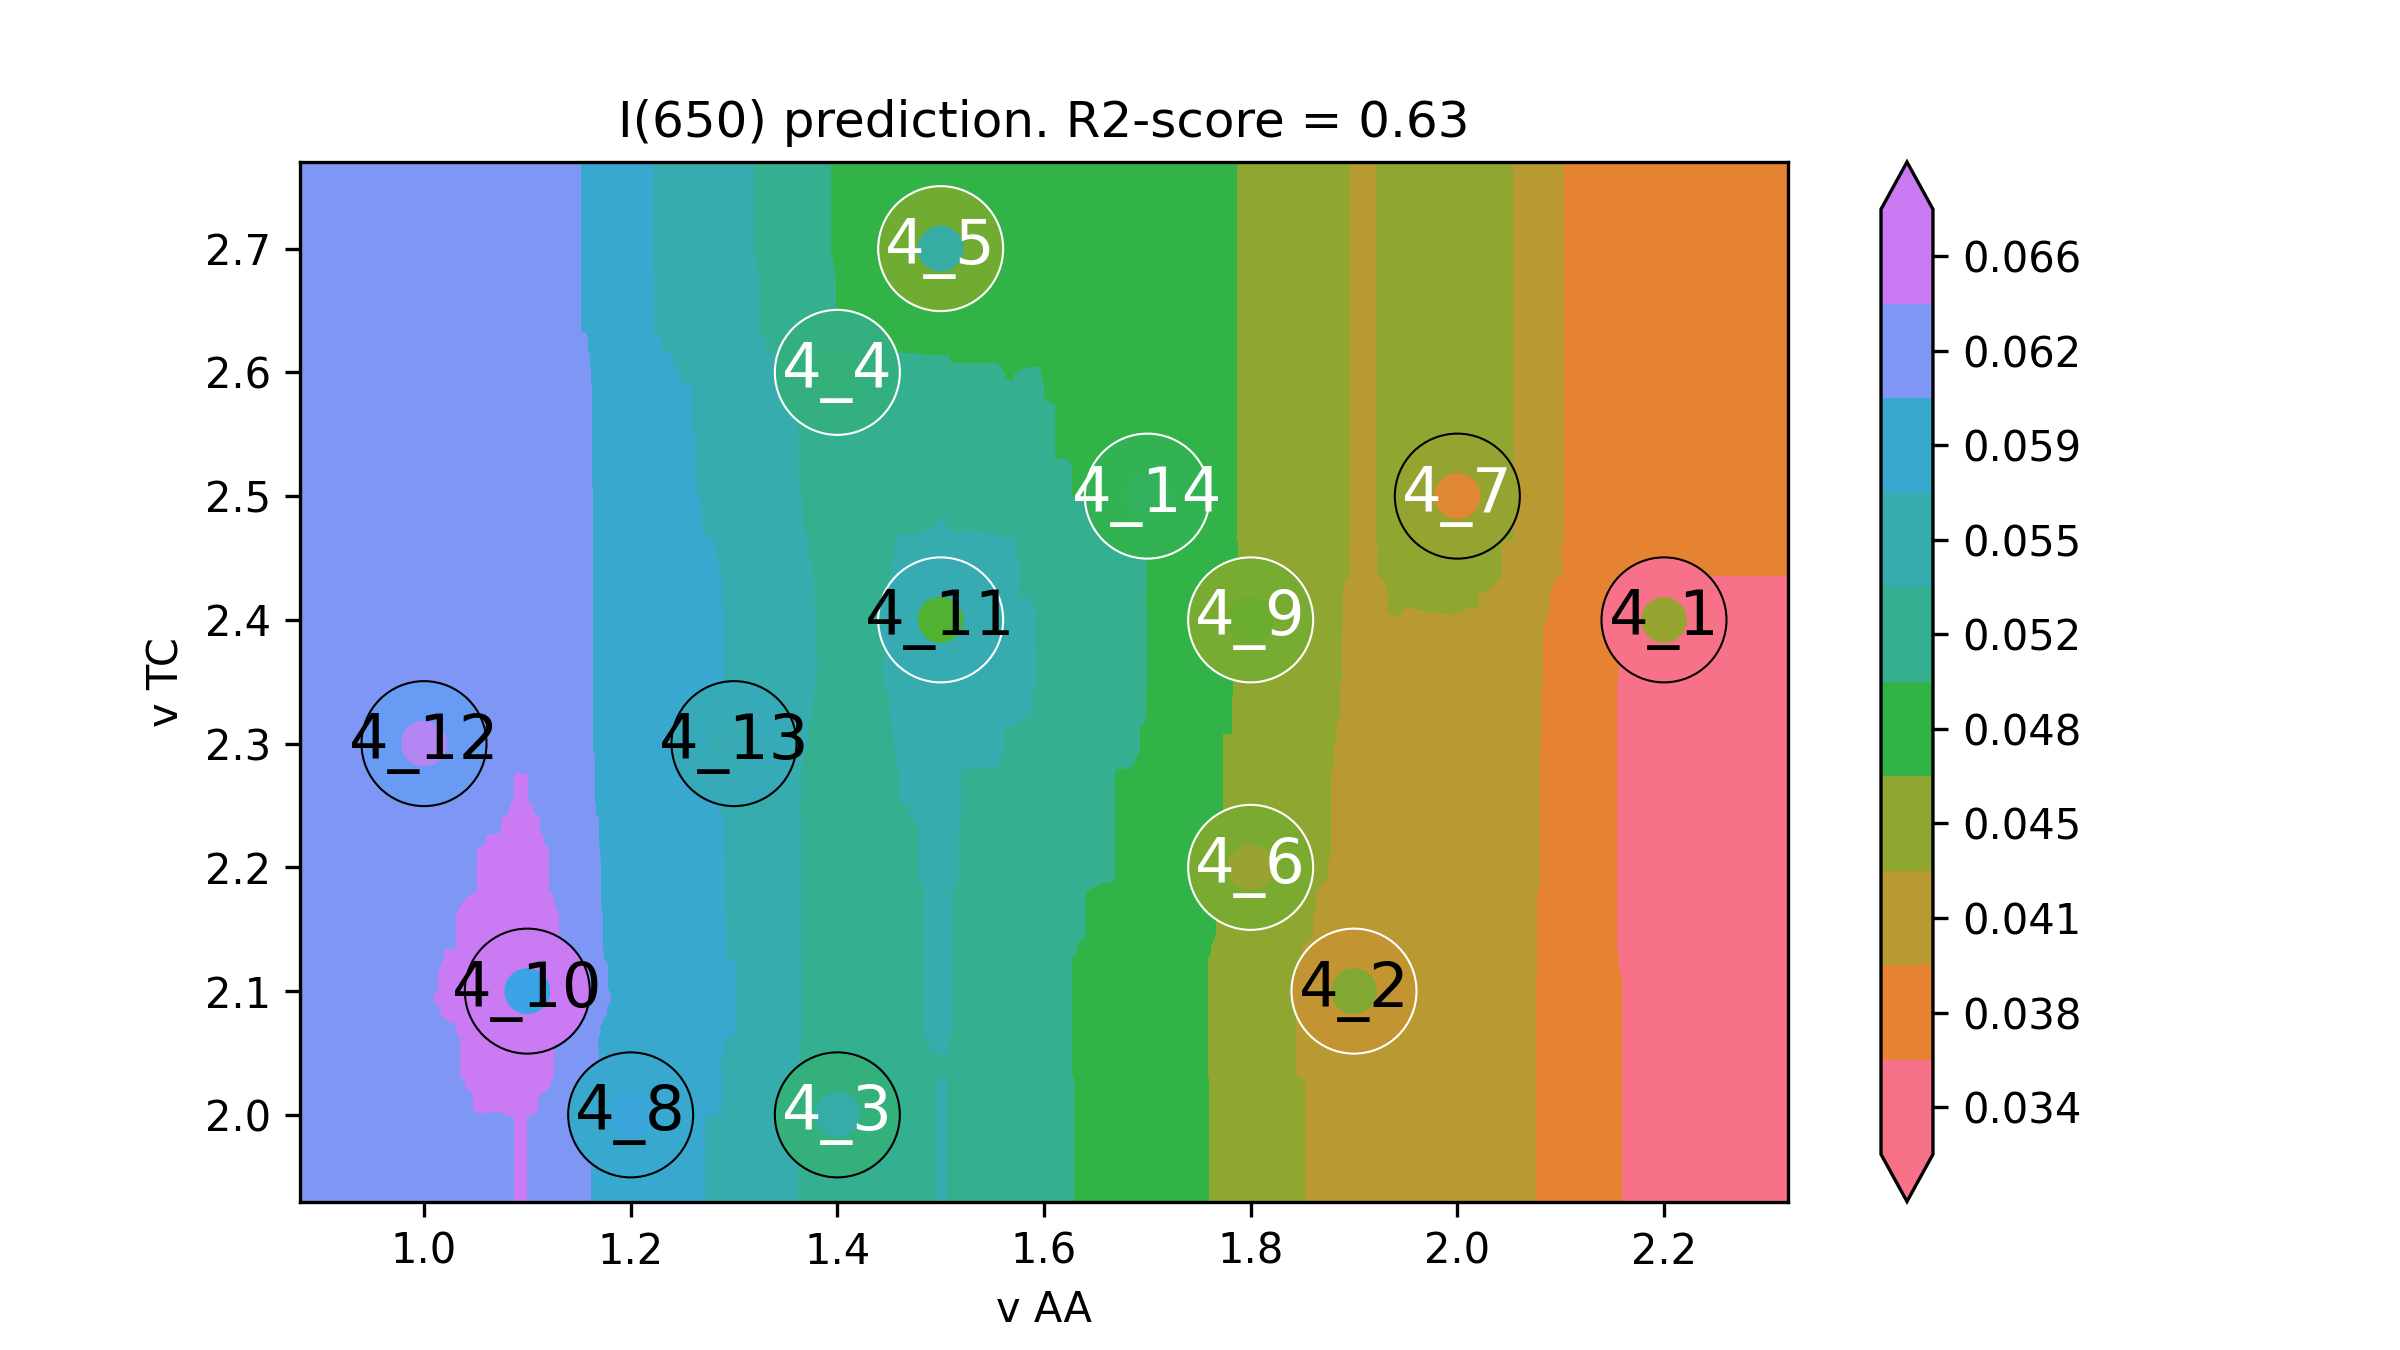

The data file committed next to this chart (first rows):
v AA, v TC, I(650)
0.76, 1.86, 0.06253
0.7684, 1.86, 0.06253
0.7769, 1.86, 0.06253
0.7853, 1.86, 0.06253
0.7938, 1.86, 0.06253
0.8022, 1.86, 0.06253
0.8107, 1.86, 0.06253
0.8191, 1.86, 0.06253
0.8275, 1.86, 0.06253
0.836, 1.86, 0.06253
0.8444, 1.86, 0.06253
0.8529, 1.86, 0.06253
0.8613, 1.86, 0.06253
0.8697, 1.86, 0.06253
0.8782, 1.86, 0.06253
0.8866, 1.86, 0.06253
0.8951, 1.86, 0.06253
0.9035, 1.86, 0.06253
0.912, 1.86, 0.06253
0.9204, 1.86, 0.06253
0.9288, 1.86, 0.06253
0.9373, 1.86, 0.06253
0.9457, 1.86, 0.06253
0.9542, 1.86, 0.06253
0.9626, 1.86, 0.06253
0.9711, 1.86, 0.06253
0.9795, 1.86, 0.06253
0.9879, 1.86, 0.06253
0.9964, 1.86, 0.06253
1.005, 1.86, 0.06263
1.013, 1.86, 0.06265
1.022, 1.86, 0.06295
1.03, 1.86, 0.06304
1.039, 1.86, 0.06344
1.047, 1.86, 0.06354
1.055, 1.86, 0.06354
1.064, 1.86, 0.06346
1.072, 1.86, 0.06346
1.081, 1.86, 0.06366
1.089, 1.86, 0.06386
1.098, 1.86, 0.06386
1.106, 1.86, 0.0636
1.115, 1.86, 0.06324
1.123, 1.86, 0.06306
1.131, 1.86, 0.06253
1.14, 1.86, 0.06181
1.148, 1.86, 0.06146
1.157, 1.86, 0.06092
1.165, 1.86, 0.05967
1.174, 1.86, 0.05914
1.182, 1.86, 0.05878
1.191, 1.86, 0.05842
1.199, 1.86, 0.05842
1.207, 1.86, 0.05812
1.216, 1.86, 0.05783
1.224, 1.86, 0.05774
1.233, 1.86, 0.05732
1.241, 1.86, 0.05719
1.25, 1.86, 0.0571
1.258, 1.86, 0.05701
... 39,940 more rows
